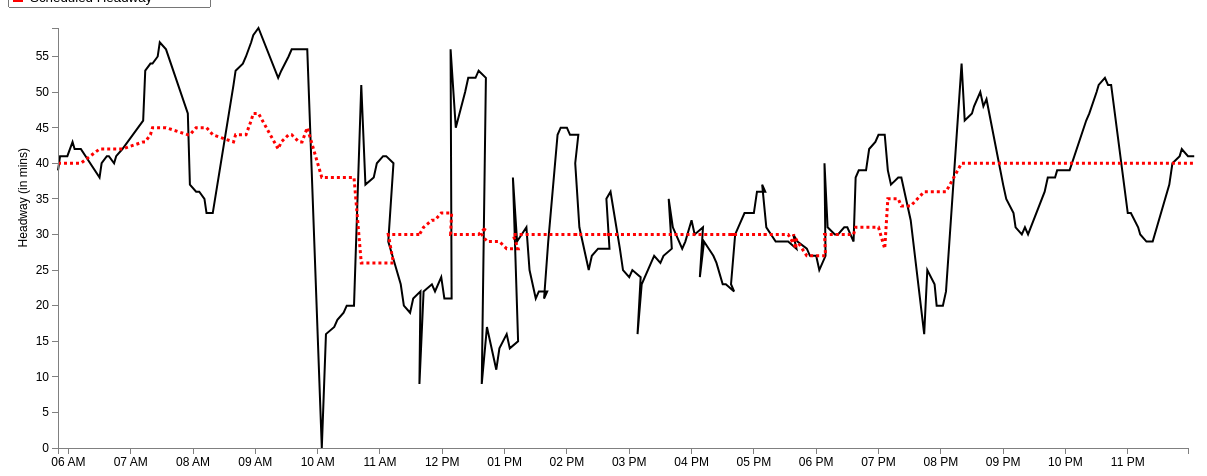
D3 v3 page, settled after 480 driven frames (8 s of simulated time); the page loaded 1 data file(s).


var margin = {top: 20, right: 20, bottom: 20, left: 50},
    width = 1200 - margin.left - margin.right,
    height = 460 - margin.top - margin.bottom;
var parseDate = d3.time.format("%H:%M").parse;
var x = d3.time.scale()
    .domain([0, 25])
    .range([0, width]);
var y = d3.scale.linear()
    .range([height, 0]);
var xAxis = d3.svg.axis()
    .scale(x)
    .ticks(d3.time.hours, 1)
    .orient("bottom");
var yAxis = d3.svg.axis()
    .scale(y)
    .orient("left");
	
//Define the line
var valueline = d3.svg.line()
    .x(function(d) { return x(d.mytime); })
    .y(function(d) { return y(d.ActHeadway); });
	
//Define the second line

var valueline2 = d3.svg.line()

	.x(function(d) { return x(d.mytime); })
    .y(function(d) { return y(d.ScheduledHeadway); });
	
var svg = d3.select("body").append("svg")
    .attr("width", width + margin.left + margin.right)
    .attr("height", height + margin.top + margin.bottom)
  .append("g")
    .attr("transform", "translate(" + margin.left + "," + margin.top + ")");

	//Declaring the variables we need to convert to hours::minutes string
var hour; 
var hour_str;
var min; 
var min_str;
var prefix_str = "2013-03-01T";
var HMtime = d3.time.format("%H:%M");

//Retrieve the data
d3.csv("117_outbound_result.csv", function(error, data) {
  data.forEach(function(d) {
  d.StartTimeInMin = +d.StartTimeInMin; //Set this to StartTimeInMin before we convert it
  hour = Math.floor(d.StartTimeInMin / 60); //Gives us the hour
		hour_str = hour.toString();	//Convert hour to string
			if (hour_str.length == 1) { //We add a 0 in front for correct formatting
				hour_str = "0" + hour_str;
				} 
	min = Math.floor(d.StartTimeInMin % 60); //Converts to minutes
		min_str = min.toString();
			if (hour_str.length == 1) { //We add a 0 in front for correct formatting
				min_str = "0" + min_str;
				} 
	HMtime = hour_str + ":" + min_str; //Concatenate the substrings above to form HH:MM formatted string
	
	d.mytime = parseDate(HMtime);
    d.ActHeadway = +d.ActHeadway;
	d.ScheduledHeadway = +d.ScheduledHeadway;
	 
  });
  
  x.domain(d3.extent(data, function(d) { 
  
if (d.StartTimeInMin > 0 && d.StartTimeInMin < 1439) { //Bound for end of this day (11:59pm = 1439 mins)
 
  return d.mytime;}  }));
  y.domain(d3.extent(data, function(d) { return d.ActHeadway; }));
  /* svg.append("path")
      .datum(data)
      .attr("class", "line")
      .attr("d", line);
	  */
	
	// Add the valueline path.
    svg.append("path")		
        .attr("class", "line")	
        .attr("d", valueline(data))
		.attr("stroke-width", 2)
		.attr("stroke", 'black');
	//Add the valueline2 path
	svg.append("path")		
		.attr("class","line")
        .attr("d", valueline2(data))
		.style("stroke-dasharray", ("3, 3"))
		.attr("stroke-width", 3)
		.attr("stroke", 'red');
		
	
		
		
  svg.append("g")
      .attr("class", "x axis")
      .attr("transform", "translate(0," + height + ")")
      .call(xAxis);
  svg.append("g")
      .attr("class", "y axis")
      .call(yAxis)
    .append("text")
      .attr("transform", "rotate(-90)")
      .attr("y", -40)
	  .attr("x", -120)
      .attr("dy", ".71em")
      .style("text-anchor", "end")
      .text("Headway (in mins)");
  
//Add a legend

});


### data: 117_outbound_result.csv
Headway: {HeadwayId: long, ServiceDate: chararray, StartTimeInMin, RouteName: chararray, RouteDirectionName: chararray, Trip_1: int, Trip_2: int, StopName: bytearray, ActHeadway, ScheduledHeadway, HeadwayDifference
2, 3/1/2014, 350, 117, Outbound, 4254101, 4253501, Maverick Station, 39, 40, -1
2, 3/1/2014, 352, 117, Outbound, 4254101, 4253501, Meridian St @ Saratoga St, 41, 40, 1
2, 3/1/2014, 357, 117, Outbound, 4254101, 4253501, Hawthorne St @ Broadway, 41, 40, 1
2, 3/1/2014, 359, 117, Outbound, 4254101, 4253501, Broadway @ Webster Ave, 41, 40, 1
2, 3/1/2014, 364, 117, Outbound, 4254101, 4253501, 49 Central Ave, 43, 40, 3
2, 3/1/2014, 366, 117, Outbound, 4254101, 4253501, Beach St @ Shirley Ave - Bell Circle, 42, 40, 2
2, 3/1/2014, 372, 117, Outbound, 4254101, 4253501, Wonderland West Busway, 42, 40, 2
3, 3/1/2014, 390, 117, Outbound, 4253501, 4254084, Maverick Station, 38, 42, -4
3, 3/1/2014, 392, 117, Outbound, 4253501, 4254084, Meridian St @ Saratoga St, 40, 42, -2
3, 3/1/2014, 397, 117, Outbound, 4253501, 4254084, Hawthorne St @ Broadway, 41, 42, -1
3, 3/1/2014, 399, 117, Outbound, 4253501, 4254084, Broadway @ Webster Ave, 41, 42, -1
3, 3/1/2014, 404, 117, Outbound, 4253501, 4254084, 49 Central Ave, 40, 42, -2
3, 3/1/2014, 406, 117, Outbound, 4253501, 4254084, Beach St @ Shirley Ave - Bell Circle, 41, 42, -1
3, 3/1/2014, 412, 117, Outbound, 4253501, 4254084, Wonderland West Busway, 42, 42, 0
4, 3/1/2014, 432, 117, Outbound, 4254084, 4254105, Maverick Station, 46, 43, 3
4, 3/1/2014, 434, 117, Outbound, 4254084, 4254105, Meridian St @ Saratoga St, 53, 43, 10
4, 3/1/2014, 439, 117, Outbound, 4254084, 4254105, Hawthorne St @ Broadway, 54, 44, 10
4, 3/1/2014, 441, 117, Outbound, 4254084, 4254105, Broadway @ Webster Ave, 54, 45, 9
4, 3/1/2014, 446, 117, Outbound, 4254084, 4254105, 49 Central Ave, 55, 45, 10
4, 3/1/2014, 448, 117, Outbound, 4254084, 4254105, Beach St @ Shirley Ave - Bell Circle, 57, 45, 12
4, 3/1/2014, 454, 117, Outbound, 4254084, 4254105, Wonderland West Busway, 56, 45, 11
5, 3/1/2014, 475, 117, Outbound, 4254105, 4253505, Maverick Station, 47, 44, 3
5, 3/1/2014, 477, 117, Outbound, 4254105, 4253505, Meridian St @ Saratoga St, 37, 44, -7
5, 3/1/2014, 483, 117, Outbound, 4254105, 4253505, Hawthorne St @ Broadway, 36, 45, -9
5, 3/1/2014, 486, 117, Outbound, 4254105, 4253505, Broadway @ Webster Ave, 36, 45, -9
5, 3/1/2014, 491, 117, Outbound, 4254105, 4253505, 49 Central Ave, 35, 45, -10
5, 3/1/2014, 493, 117, Outbound, 4254105, 4253505, Beach St @ Shirley Ave - Bell Circle, 33, 45, -12
5, 3/1/2014, 499, 117, Outbound, 4254105, 4253505, Wonderland West Busway, 33, 44, -11
6, 3/1/2014, 519, 117, Outbound, 4253505, 4254088, Maverick Station, 51, 43, 8
6, 3/1/2014, 521, 117, Outbound, 4253505, 4254088, Meridian St @ Saratoga St, 53, 44, 9
6, 3/1/2014, 528, 117, Outbound, 4253505, 4254088, Hawthorne St @ Broadway, 54, 44, 10
6, 3/1/2014, 531, 117, Outbound, 4253505, 4254088, Broadway @ Webster Ave, 55, 44, 11
6, 3/1/2014, 536, 117, Outbound, 4253505, 4254088, 49 Central Ave, 57, 46, 11
6, 3/1/2014, 538, 117, Outbound, 4253505, 4254088, Beach St @ Shirley Ave - Bell Circle, 58, 47, 11
6, 3/1/2014, 543, 117, Outbound, 4253505, 4254088, Wonderland West Busway, 59, 47, 12
7, 3/1/2014, 562, 117, Outbound, 4254088, 4254109, Maverick Station, 52, 42, 10
7, 3/1/2014, 565, 117, Outbound, 4254088, 4254109, Meridian St @ Saratoga St, 53, 43, 10
7, 3/1/2014, 572, 117, Outbound, 4254088, 4254109, Hawthorne St @ Broadway, 55, 44, 11
7, 3/1/2014, 575, 117, Outbound, 4254088, 4254109, Broadway @ Webster Ave, 56, 44, 12
7, 3/1/2014, 582, 117, Outbound, 4254088, 4254109, 49 Central Ave, 56, 43, 13
7, 3/1/2014, 585, 117, Outbound, 4254088, 4254109, Beach St @ Shirley Ave - Bell Circle, 56, 43, 13
7, 3/1/2014, 590, 117, Outbound, 4254088, 4254109, Wonderland West Busway, 56, 45, 11
8, 3/1/2014, 604, 117, Outbound, 4254109, 4254144, Maverick Station, 0, 38, -38
8, 3/1/2014, 608, 117, Outbound, 4254109, 4254144, Meridian St @ Saratoga St, 16, 38, -22
8, 3/1/2014, 616, 117, Outbound, 4254109, 4254144, Hawthorne St @ Broadway, 17, 38, -21
8, 3/1/2014, 619, 117, Outbound, 4254109, 4254144, Broadway @ Webster Ave, 18, 38, -20
8, 3/1/2014, 625, 117, Outbound, 4254109, 4254144, 49 Central Ave, 19, 38, -19
8, 3/1/2014, 628, 117, Outbound, 4254109, 4254144, Beach St @ Shirley Ave - Bell Circle, 20, 38, -18
8, 3/1/2014, 635, 117, Outbound, 4254109, 4254144, Wonderland West Busway, 20, 38, -18
9, 3/1/2014, 642, 117, Outbound, 4254144, 4254338, Maverick Station, 51, 26, 25
9, 3/1/2014, 646, 117, Outbound, 4254144, 4254338, Meridian St @ Saratoga St, 37, 26, 11
9, 3/1/2014, 654, 117, Outbound, 4254144, 4254338, Hawthorne St @ Broadway, 38, 26, 12
9, 3/1/2014, 657, 117, Outbound, 4254144, 4254338, Broadway @ Webster Ave, 40, 26, 14
9, 3/1/2014, 663, 117, Outbound, 4254144, 4254338, 49 Central Ave, 41, 26, 15
9, 3/1/2014, 666, 117, Outbound, 4254144, 4254338, Beach St @ Shirley Ave - Bell Circle, 41, 26, 15
9, 3/1/2014, 673, 117, Outbound, 4254144, 4254338, Wonderland West Busway, 40, 26, 14
10, 3/1/2014, 668, 117, Outbound, 4254338, 4254317, Maverick Station, 29, 30, -1
10, 3/1/2014, 672, 117, Outbound, 4254338, 4254317, Meridian St @ Saratoga St, 27, 30, -3
10, 3/1/2014, 680, 117, Outbound, 4254338, 4254317, Hawthorne St @ Broadway, 23, 30, -7
10, 3/1/2014, 683, 117, Outbound, 4254338, 4254317, Broadway @ Webster Ave, 20, 30, -10
... 162 more rows